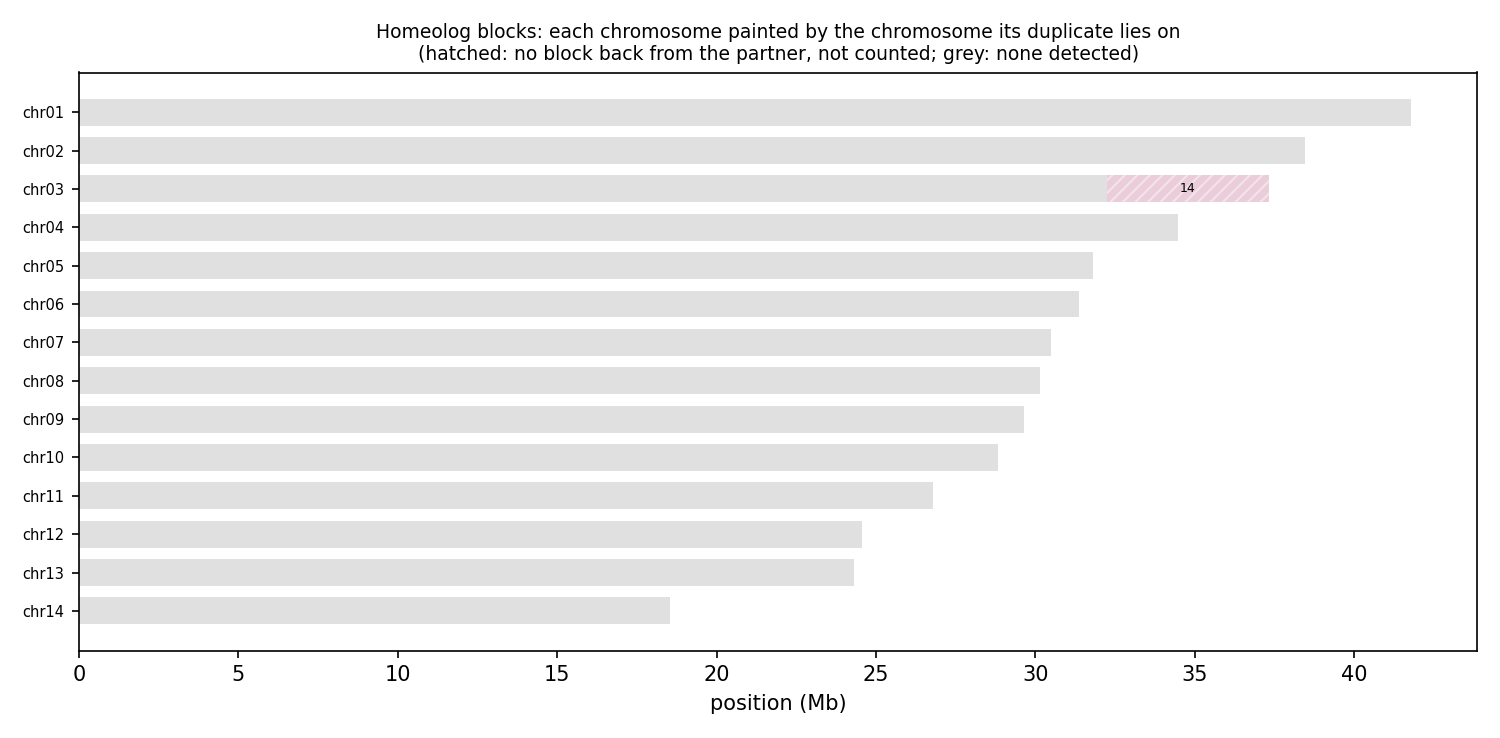

The table this chart was drawn from, first rows:
anchor	chrom	win_start	win_end	best	best_dist	second	second_dist	median_dist	z	homeolog_like
HAP1_chr01	chr01	1	250000	chr07	0.1012	chr11	0.1032	0.1066	1.04	no
HAP1_chr01	chr01	250001	500000	chr04	0.1104	chr09	0.1129	0.1232	0.78	no
HAP1_chr01	chr01	500001	750000	chr05	0.08844	chr11	0.09321	0.09832	1.26	no
HAP1_chr01	chr01	750001	1000000	chr10	0.1163	chr09	0.1163	0.124	1.35	no
HAP1_chr01	chr01	1000001	1250000	chr06	0.1154	chr09	0.1171	0.132	1.02	no
HAP1_chr01	chr01	1250001	1500000	chr05	0.1215	chr06	0.122	0.1282	2.34	no
HAP1_chr01	chr01	1500001	1750000	chr10	0.1058	chr13	0.1109	0.1124	0.78	no
HAP1_chr01	chr01	1750001	2000000	chr13	0.1131	chr10	0.1161	0.1224	1.64	no
HAP1_chr01	chr01	2000001	2250000	chr06	0.1437	chr08	0.145	0.1481	2.30	no
HAP1_chr01	chr01	2250001	2500000	chr10	0.132	chr02	0.1303	0.1406	1.44	no
HAP1_chr01	chr01	2500001	2750000	chr13	0.1308	chr14	0.1363	0.1342	3.44	yes
HAP1_chr01	chr01	2750001	3000000	chr11	0.1247	chr06	0.1287	0.1338	2.06	no
HAP1_chr01	chr01	3000001	3250000	chr13	0.1126	chr08	0.1152	0.1203	2.61	no
HAP1_chr01	chr01	3250001	3500000	chr07	0.1126	chr04	0.1126	0.1205	1.08	no
HAP1_chr01	chr01	3500001	3750000	chr10	0.1278	chr11	0.1289	0.1406	7.31	yes
HAP1_chr01	chr01	3750001	4000000	chr12	0.09890	chr10	0.09650	0.1064	1.49	no
HAP1_chr01	chr01	4000001	4250000	chr08	0.1206	chr04	0.1195	0.1283	1.69	no
HAP1_chr01	chr01	4250001	4500000	chr14	0.1185	chr08	0.1196	0.1255	3.18	yes
HAP1_chr01	chr01	4500001	4750000	chr08	0.09914	chr10	0.1002	0.1061	1.23	no
HAP1_chr01	chr01	4750001	5000000	chr14	0.1411	chr10	0.1353	0.1393	1.78	no
HAP1_chr01	chr01	5000001	5250000	chr10	0.129	chr08	0.1292	0.1366	1.30	no
HAP1_chr01	chr01	5250001	5500000	chr14	0.1361	chr04	0.127	0.135	0.91	no
HAP1_chr01	chr01	5500001	5750000	chr04	0.1282	chr09	0.1396	0.1451	4.10	yes
HAP1_chr01	chr01	5750001	6000000	chr13	0.1101	chr07	0.1152	0.1261	5.12	yes
HAP1_chr01	chr01	6000001	6250000	chr08	0.1385	chr10	0.1396	0.1454	0.88	no
HAP1_chr01	chr01	6250001	6500000	chr14	0.08729	chr08	0.08651	0.09353	1.97	no
HAP1_chr01	chr01	6500001	6750000	chr05	0.1075	chr14	0.116	0.1176	1.09	no
HAP1_chr01	chr01	6750001	7000000	chr10	0.1239	chr13	0.1281	0.1281	2.70	no
HAP1_chr01	chr01	7000001	7250000	chr10	0.115	chr11	0.1171	0.1177	1.00	no
HAP1_chr01	chr01	7250001	7500000	chr13	0.1215	chr05	0.1234	0.1303	1.84	no
HAP1_chr01	chr01	7500001	7750000	chr13	0.1286	chr07	0.1254	0.1336	1.16	no
HAP1_chr01	chr01	7750001	8000000	chr09	0.1293	chr03	0.1264	0.1396	1.15	no
HAP1_chr01	chr01	8000001	8250000	chr02	0.09265	chr11	0.09850	0.1039	0.91	no
HAP1_chr01	chr01	8250001	8500000	chr12	0.1117	chr04	0.107	0.115	0.87	no
HAP1_chr01	chr01	8500001	8750000	chr11	0.1108	chr06	0.1113	0.1161	3.38	yes
HAP1_chr01	chr01	8750001	9000000	chr03	0.1074	chr10	0.1127	0.1158	5.31	yes
HAP1_chr01	chr01	9000001	9250000	chr14	0.1055	chr06	0.09997	0.1059	1.35	no
HAP1_chr01	chr01	9250001	9500000	chr13	0.1198	chr10	0.1176	0.1263	0.83	no
HAP1_chr01	chr01	9500001	9750000	chr14	0.1265	chr09	0.12	0.1232	1.75	no
HAP1_chr01	chr01	9750001	10000000	chr09	0.1359	chr13	0.1442	0.1436	5.27	yes
HAP1_chr01	chr01	10000001	10250000	chr11	0.1256	chr09	0.1248	0.1284	0.87	no
HAP1_chr01	chr01	10250001	10500000	chr12	0.1138	chr08	0.1107	0.1161	1.61	no
HAP1_chr01	chr01	10500001	10750000	chr13	0.1203	chr12	0.1232	0.1216	1.83	no
HAP1_chr01	chr01	10750001	11000000	chr07	0.1137	chr08	0.1155	0.1191	1.65	no
HAP1_chr01	chr01	11000001	11250000	chr02	0.1013	chr06	0.1057	0.1133	1.28	no
HAP1_chr01	chr01	11250001	11500000	chr05	0.1258	chr10	0.1285	0.1311	1.11	no
HAP1_chr01	chr01	11500001	11750000	chr07	0.08415	chr13	0.09770	0.1021	5.72	yes
HAP1_chr01	chr01	11750001	12000000	chr13	0.1002	chr10	0.1007	0.1042	1.64	no
HAP1_chr01	chr01	12000001	12250000	chr10	0.1212	chr09	0.1307	0.1365	6.10	yes
HAP1_chr01	chr01	12250001	12500000	chr08	0.07445	chr12	0.08612	0.08972	4.03	yes
HAP1_chr01	chr01	12500001	12750000	chr13	0.1033	chr11	0.1037	0.1071	2.23	no
HAP1_chr01	chr01	12750001	13000000	chr02	0.1258	chr08	0.1316	0.1382	1.49	no
HAP1_chr01	chr01	13000001	13250000	chr08	0.08897	chr10	0.09093	0.09151	1.49	no
HAP1_chr01	chr01	13250001	13500000	chr02	0.08790	chr10	0.09341	0.09488	1.05	no
HAP1_chr01	chr01	13500001	13750000	chr11	0.1168	chr02	0.1149	0.1247	1.43	no
HAP1_chr01	chr01	13750001	14000000	chr10	0.07266	chr12	0.08388	0.08894	3.95	yes
HAP1_chr01	chr01	14000001	14250000	chr08	0.09092	chr12	0.09866	0.105	3.07	yes
HAP1_chr01	chr01	14250001	14500000	chr13	0.08962	chr10	0.08926	0.09527	1.52	no
HAP1_chr01	chr01	14500001	14750000	chr13	0.07865	chr09	0.07657	0.08059	1.69	no
HAP1_chr01	chr01	14750001	15000000	chr08	0.06347	chr10	0.06888	0.07029	4.25	yes
... 1,662 more rows
